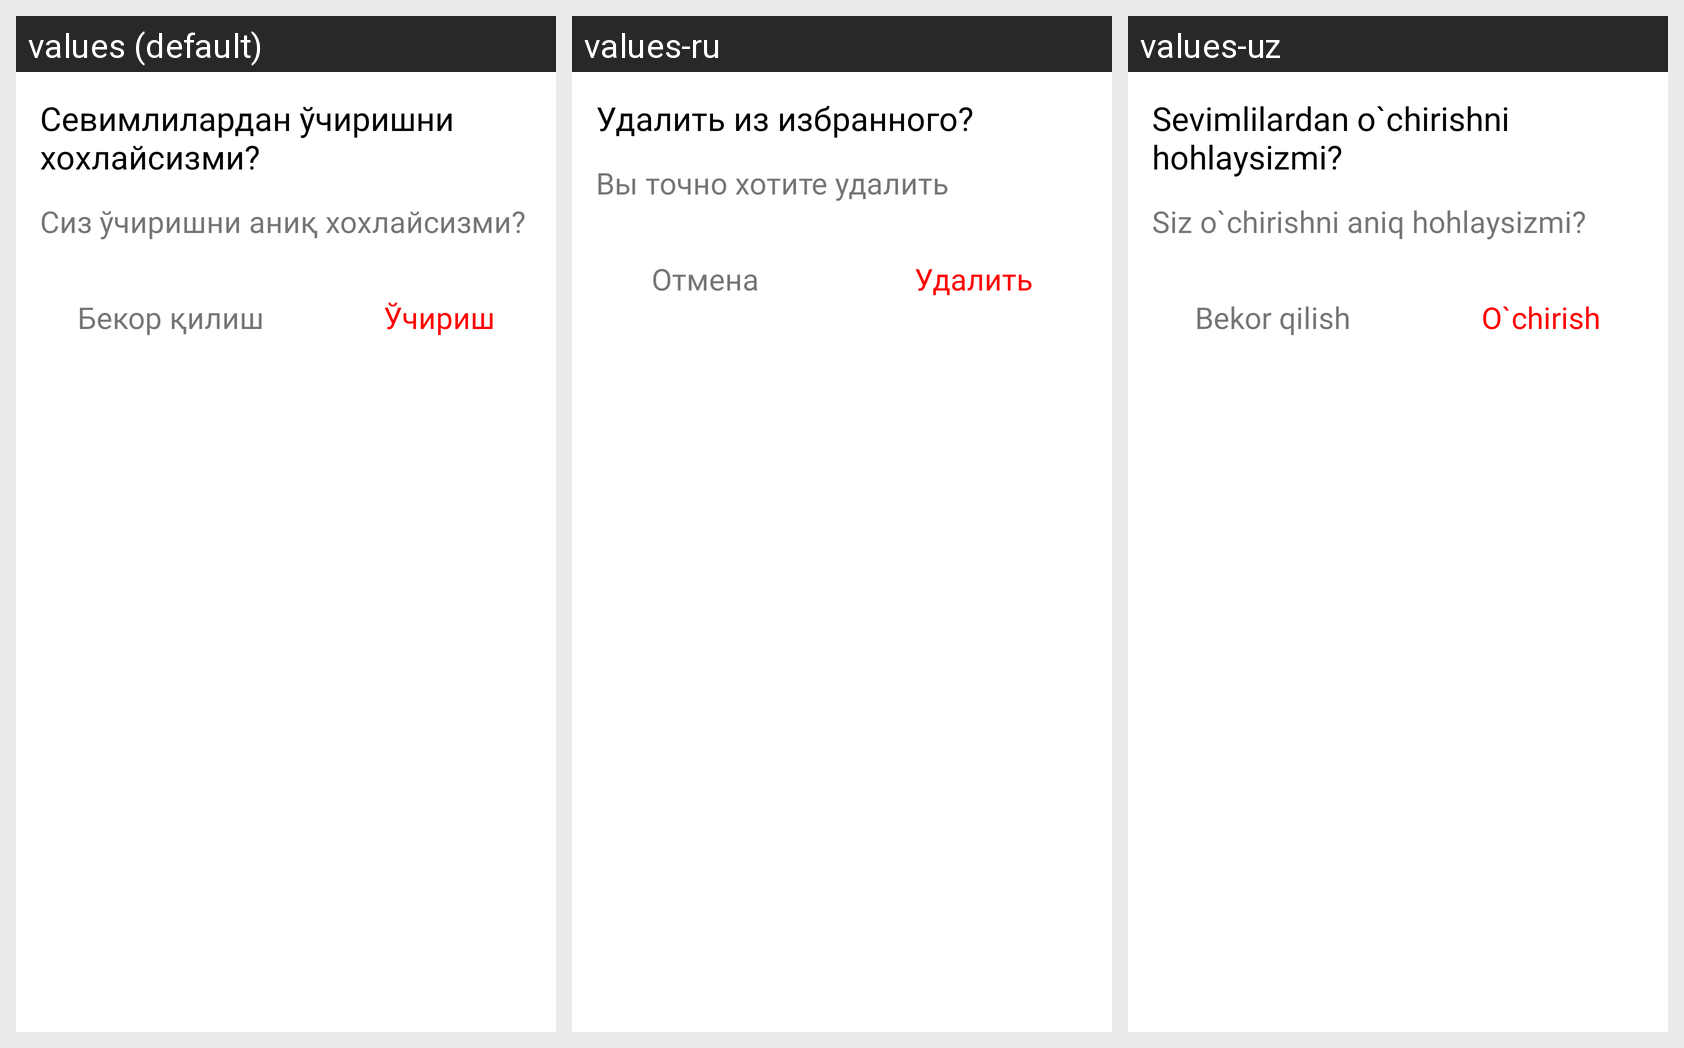

Translations of the strings shown on this Android screen, per locale in the grid:
Android screen res/layout/are_u_sure_dialog.xml rendered under 3 locales, left to right: values (default), values-ru, values-uz. Device: Nexus 5 (rendered at 1080×1920; each locale shown at half size, 540×960, under a caption strip naming it); theme Theme.Do_Music.
Strings drawn on this screen, with the default value and each locale's value (text and hints the layout hard-codes, and strings that could not be matched under every locale, appear in the picture but are not listed):

delete
  values: Севимлилардан ўчиришни хохлайсизми?
  values-ru: Удалить из избранного?
  values-uz: Sevimlilardan o`chirishni hohlaysizmi?

are_you_sure
  values: Сиз ўчиришни аниқ хохлайсизми?
  values-ru: Вы точно хотите удалить
  values-uz: Siz o`chirishni aniq hohlaysizmi?

disagree
  values: Бекор қилиш
  values-ru: Отмена
  values-uz: Bekor qilish

agree
  values: Ўчириш
  values-ru: Удалить
  values-uz: O`chirish
